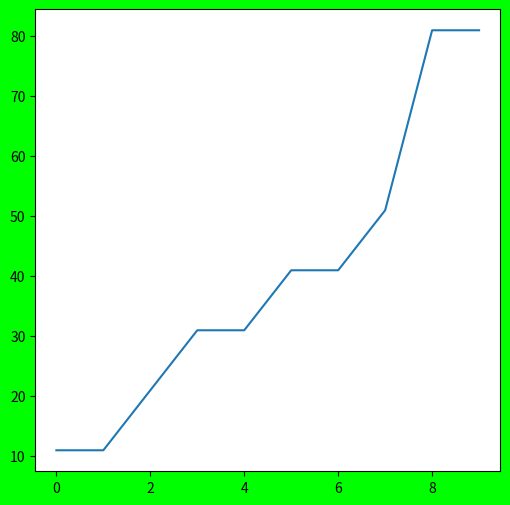

Here is the Python script that generated this plot:

import matplotlib.pyplot as plt
import random
fobj=plt.figure(figsize=(6,6),facecolor='#00FF00')
spobj=fobj.add_subplot(1,1,1)
yn=[random.randrange(1,100,10) for i in range(10)]
xn=[i for i in range(0,10)]
yn.sort()
spobj.plot(xn,yn)
print('xn=',xn)
print('yn=',yn)
plt.show()
